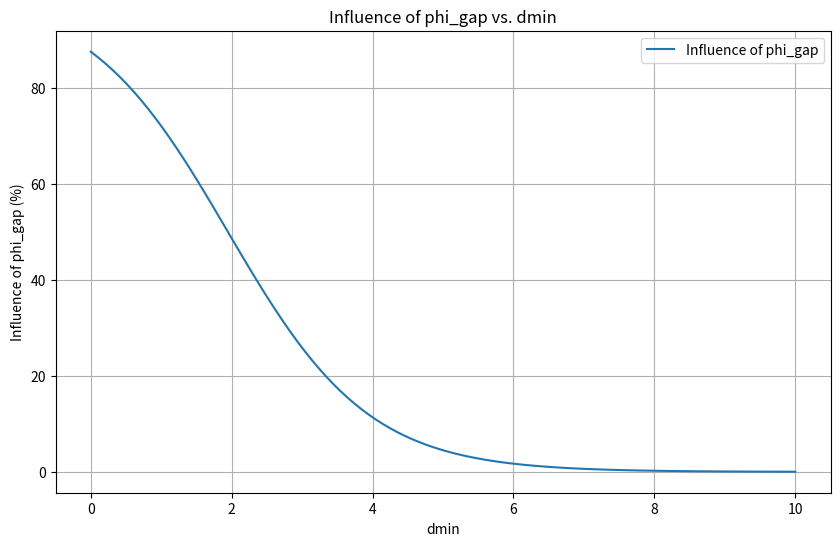

This figure's Python source:
import numpy as np
import matplotlib.pyplot as plt

def calculate_influence(alpha_weight, dmin):
    weight = alpha_weight / np.exp(dmin)
    return (weight / (weight + 1)) * 100

# Define the range of dmin values
dmin_values = np.linspace(0, 10, 100)  # Example range from 0 to 10

# Define the alpha_weight value
alpha_weight = 7
# Calculate corresponding influence percentages for each dmin value
influence_percentages = calculate_influence(alpha_weight, dmin_values)

# Create the plot
plt.figure(figsize=(10, 6))
plt.plot(dmin_values, influence_percentages, label='Influence of phi_gap')

# Adding labels and title
plt.xlabel('dmin')
plt.ylabel('Influence of phi_gap (%)')
plt.title('Influence of phi_gap vs. dmin')
plt.legend()

# Display the plot
plt.grid()
plt.show()
